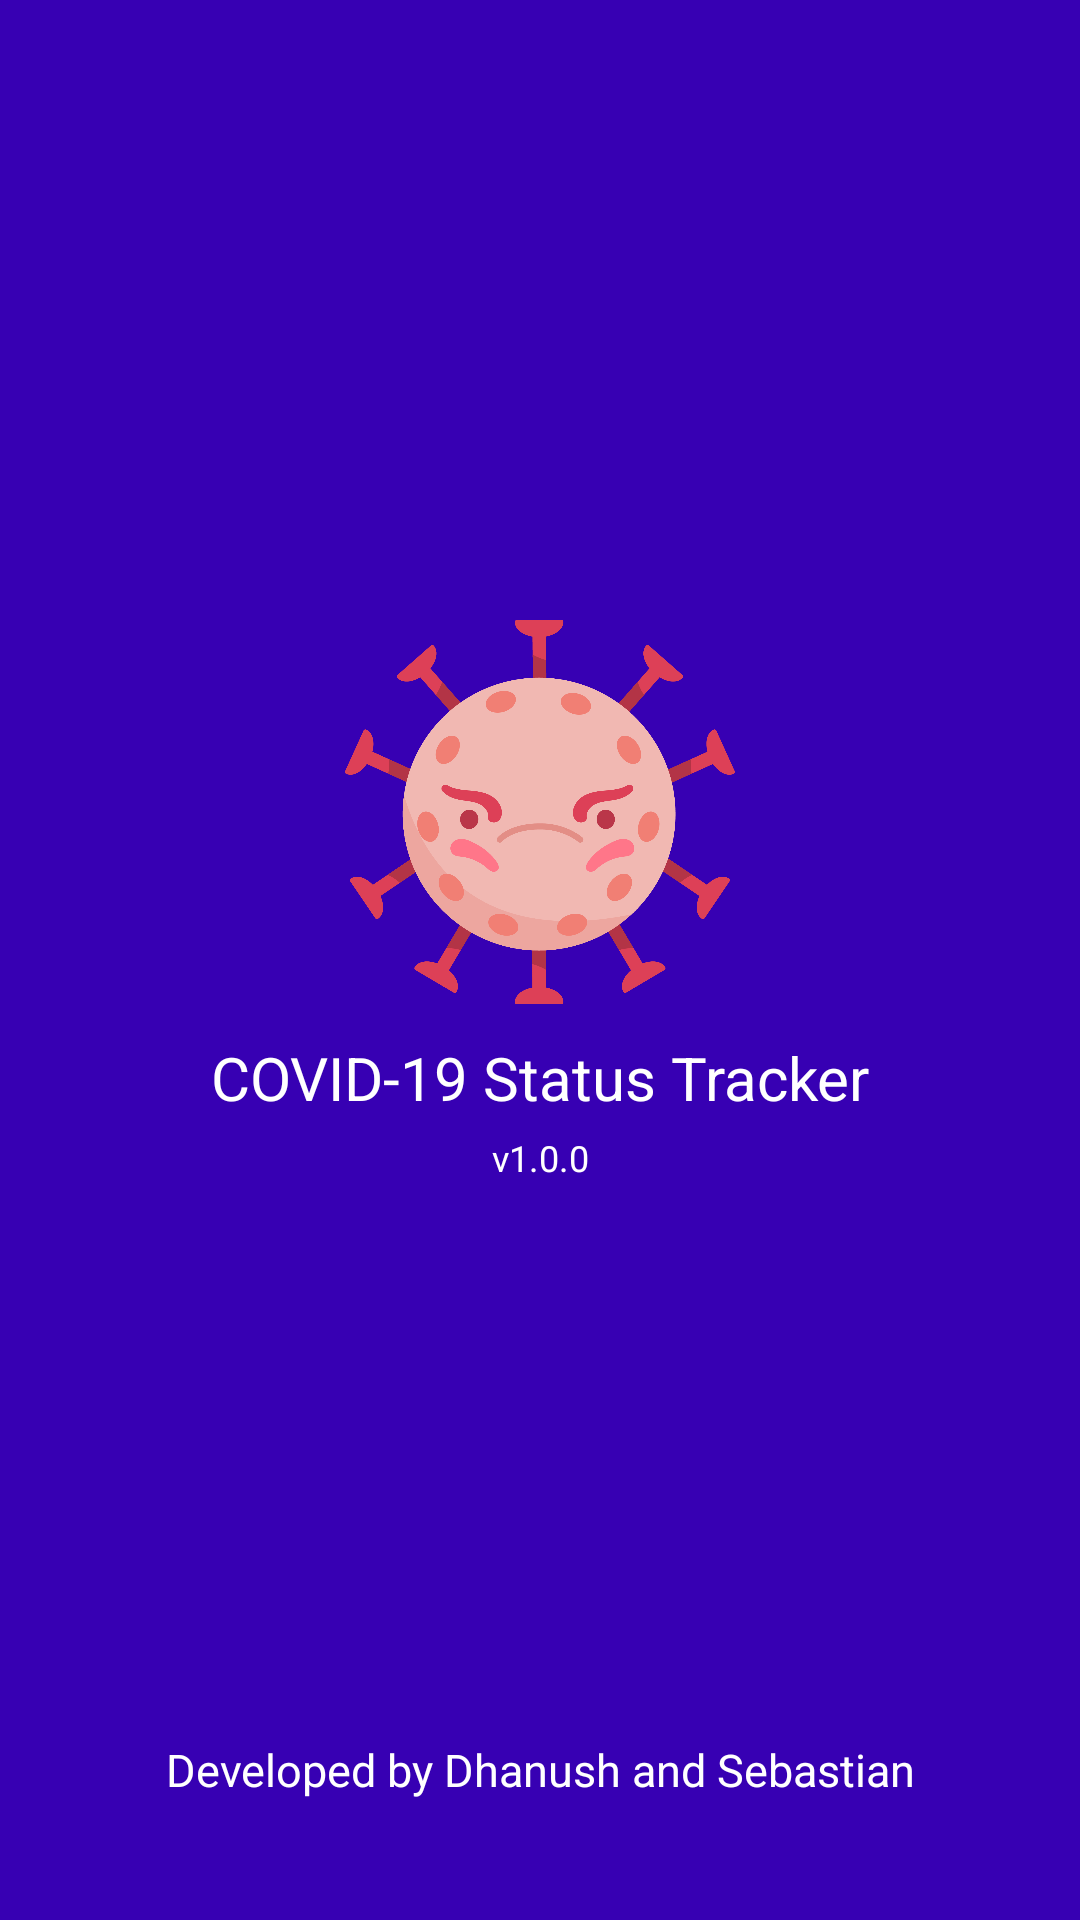

Produce the Android XML layout that renders to this screen, including the resource entries it uses.
<!-- AndroidManifest.xml: application theme AppTheme -->
<!-- res/layout/activity_splash.xml -->
<?xml version="1.0" encoding="utf-8"?>
<LinearLayout xmlns:android="http://schemas.android.com/apk/res/android"
    xmlns:app="http://schemas.android.com/apk/res-auto"
    android:layout_width="match_parent"
    android:layout_height="match_parent"
    android:background="@color/colorPrimaryDark"
    android:gravity="center"
    android:orientation="vertical"
    android:weightSum="2">

    <LinearLayout
        android:layout_width="match_parent"
        android:layout_height="wrap_content"
        android:layout_weight="1"
        android:gravity="bottom"
        android:orientation="vertical">

        <ImageView
            android:id="@+id/splash_image"
            android:layout_width="130dp"
            android:layout_height="130dp"
            android:layout_gravity="center"
            app:srcCompat="@drawable/logo" />

        <TextView
            android:id="@+id/title_tv"
            android:layout_width="match_parent"
            android:layout_height="wrap_content"
            android:layout_marginTop="10dp"
            android:gravity="center"
            android:text="COVID-19 Status Tracker"
            android:textColor="#fff"
            android:textSize="20sp" />

        <TextView
            android:id="@+id/version_tv"
            android:layout_width="match_parent"
            android:layout_height="wrap_content"
            android:layout_marginTop="5dp"
            android:gravity="center"
            android:text="@string/version"
            android:textColor="#fff"
            android:textSize="12sp" />

    </LinearLayout>

    <LinearLayout
        android:layout_width="match_parent"
        android:layout_height="wrap_content"
        android:layout_weight="1"
        android:gravity="bottom">

        <TextView
            android:id="@+id/name"
            android:layout_width="match_parent"
            android:layout_height="wrap_content"
            android:layout_marginBottom="20dp"
            android:gravity="center"
            android:text="Developed by Dhanush and Sebastian"
            android:textColor="#fff"
            android:textSize="15sp" />
    </LinearLayout>

</LinearLayout>
<!-- resources referenced by this layout -->
<resources>
  <!-- drawable logo: png bitmap (drawable, 112744 bytes) -->
  <string name="version">v1.0.0</string>
  <!-- not gathered from this repository: default colours our renderer supplied (Android Studio template values) -->
  <color name="colorPrimaryDark">#FF3700B3</color>
</resources>
